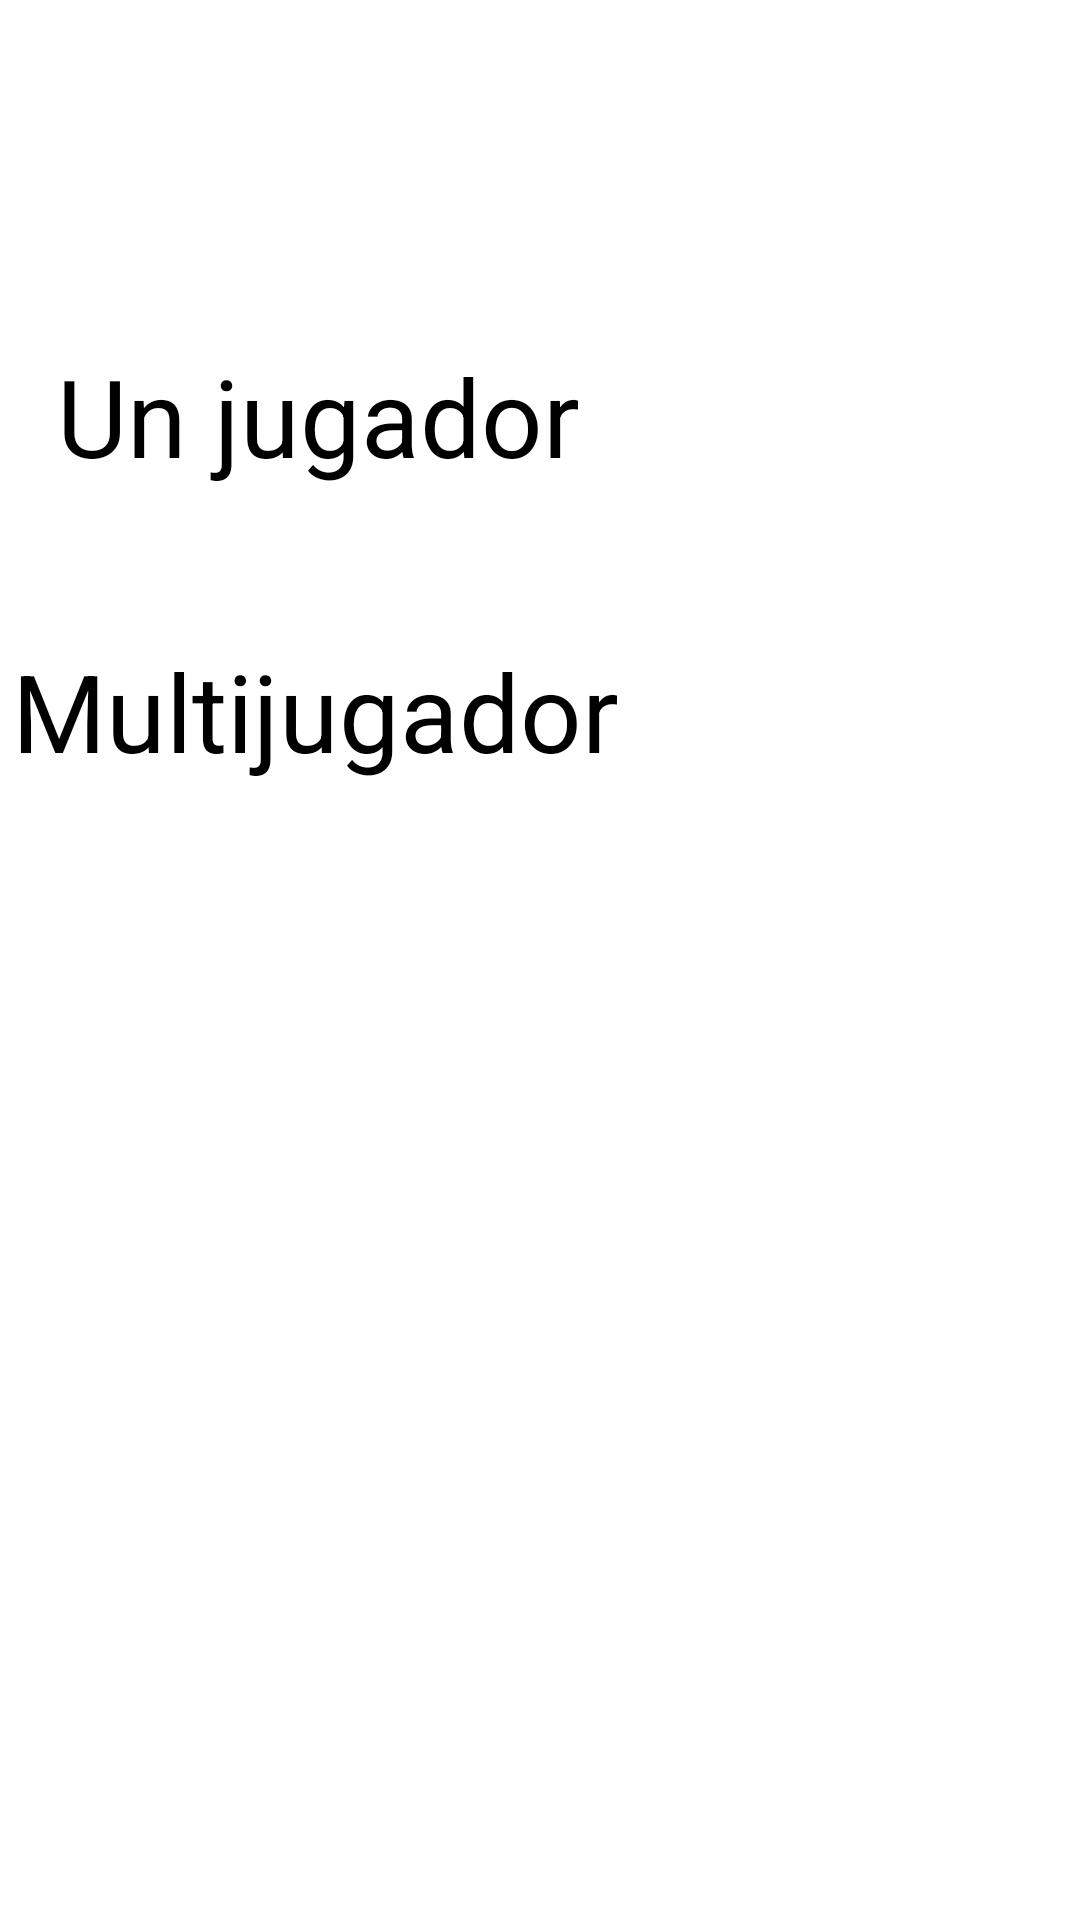

The Android layout XML behind this screen, and the referenced resources:
<!-- AndroidManifest.xml: application theme Theme.AdivinaQuien -->
<!-- res/layout/activity_tipo_juego.xml -->
<?xml version="1.0" encoding="utf-8"?>
<androidx.constraintlayout.widget.ConstraintLayout xmlns:android="http://schemas.android.com/apk/res/android"
    xmlns:app="http://schemas.android.com/apk/res-auto"
    xmlns:tools="http://schemas.android.com/tools"
    android:layout_width="match_parent"
    android:layout_height="match_parent"
    android:background="@drawable/tipodejuego"
    tools:context=".tipoJuego">

    <Button
        android:id="@+id/Multi_game"
        android:layout_width="352dp"
        android:layout_height="68dp"
        android:text="Multijugador"
        android:textSize="36sp"
        app:backgroundTint="#0047ff"
        app:layout_constraintBottom_toBottomOf="parent"
        app:layout_constraintEnd_toEndOf="parent"
        app:layout_constraintHorizontal_bias="0.492"
        app:layout_constraintStart_toStartOf="parent"
        app:layout_constraintTop_toBottomOf="@+id/Single_game"
        app:layout_constraintVertical_bias="0.056" />

    <Button
        android:id="@+id/Single_game"
        android:layout_width="322dp"
        android:layout_height="77dp"
        android:text="Un jugador"
        android:textSize="36sp"
        app:backgroundTint="#0047ff"
        app:layout_constraintBottom_toBottomOf="parent"
        app:layout_constraintEnd_toEndOf="parent"
        app:layout_constraintStart_toStartOf="parent"
        app:layout_constraintTop_toTopOf="parent"
        app:layout_constraintVertical_bias="0.203" />

</androidx.constraintlayout.widget.ConstraintLayout>
<!-- resources referenced by this layout -->
<resources>

</resources>
